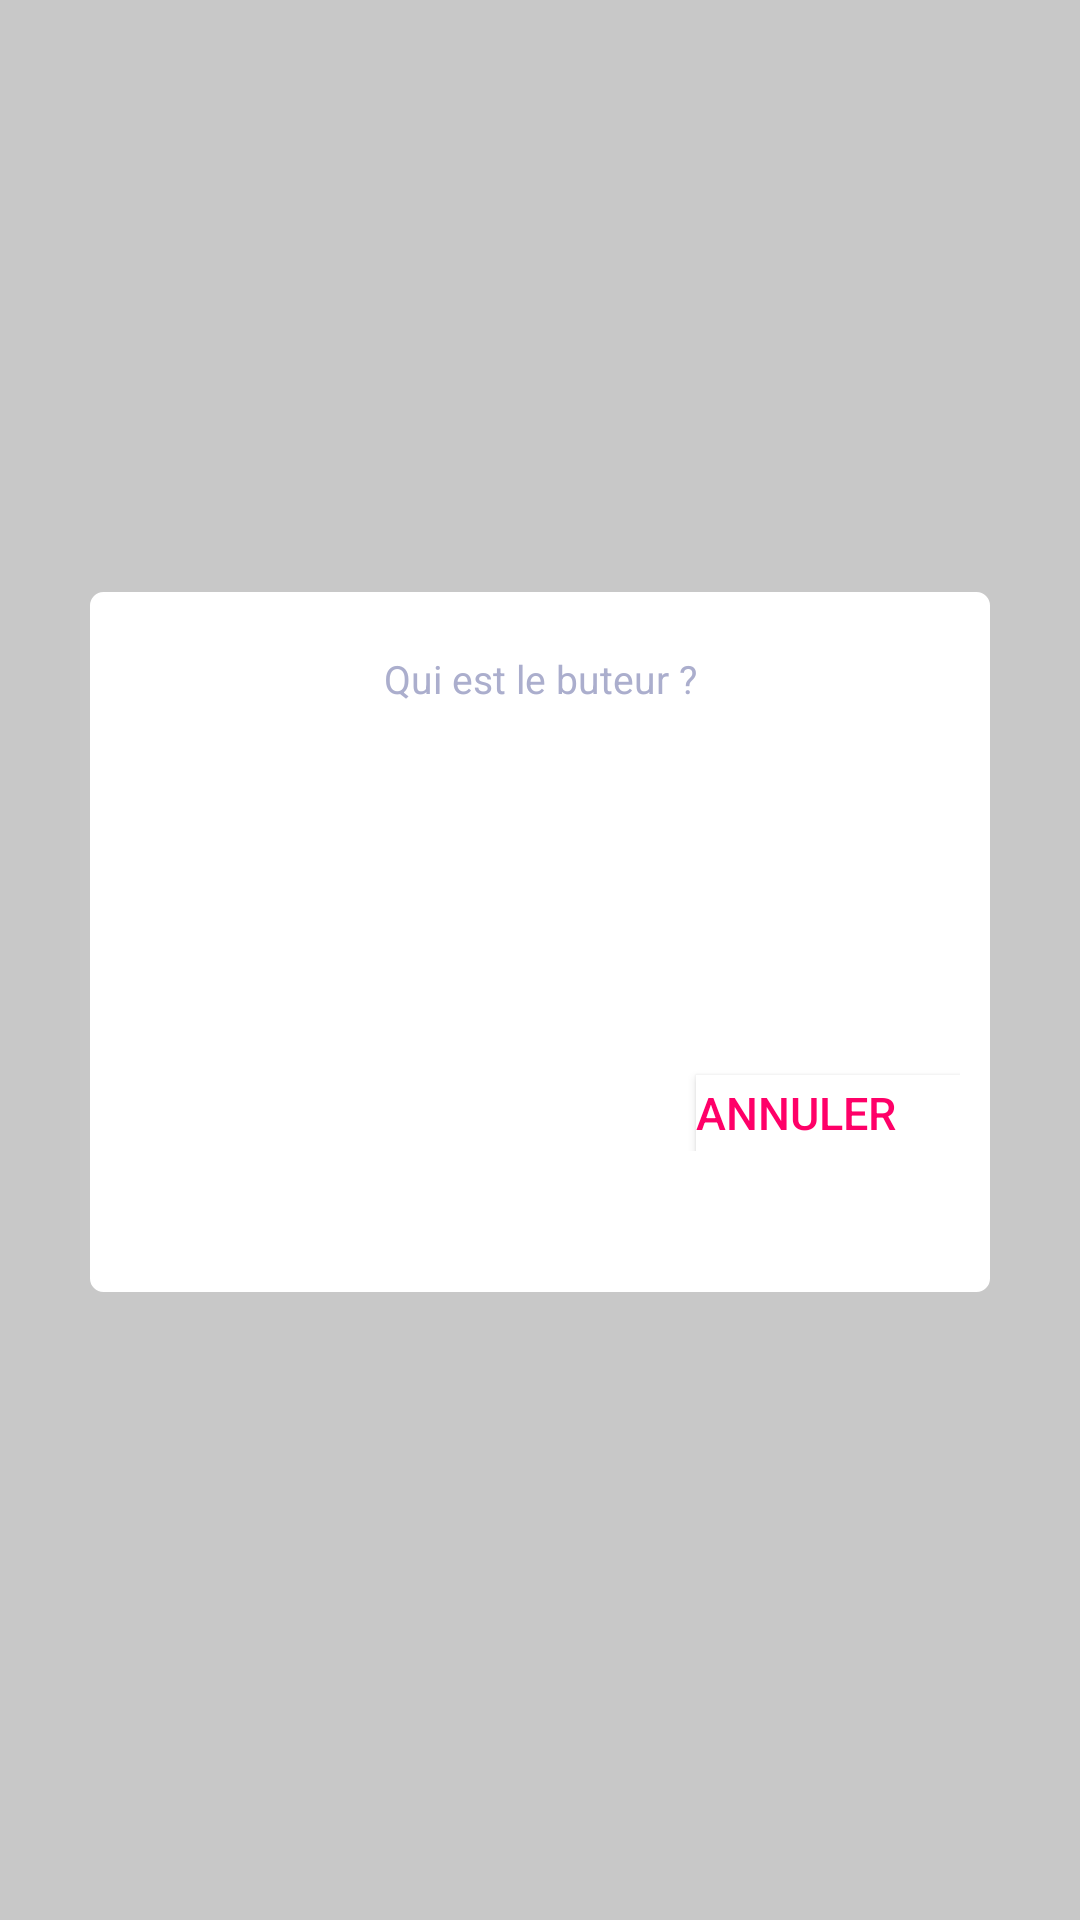

Layout XML and referenced resources for this Android screen:
<!-- AndroidManifest.xml: application theme AppTheme -->
<!-- res/layout/add_scorer.xml -->
<?xml version="1.0" encoding="utf-8"?>
<LinearLayout xmlns:android="http://schemas.android.com/apk/res/android"
    android:orientation="vertical" android:layout_width="fill_parent"
    android:layout_height="fill_parent"
    android:background="@color/overlayBlack"
    android:id="@+id/popupAddScorer"
    android:gravity="center_vertical|center_horizontal">
    
    <LinearLayout
        android:layout_width="900px"
        android:layout_height="700px"
        android:gravity="center_horizontal"
        style="@style/card">

        <TextView
            android:text="@string/title_scorer"
            android:id="@+id/title_scorer"
            style="@style/title_card" />

        <ScrollView
            android:layout_width="fill_parent"
            android:layout_height="340px">

            <LinearLayout
                android:layout_width="fill_parent"
                android:layout_height="wrap_content"
                android:id="@+id/scorers"
                android:orientation="vertical">

            </LinearLayout>

        </ScrollView>

        <Button
            android:id="@+id/cancel_scorer"
            android:text="@string/cancel"
            android:layout_width="wrap_content"
            android:layout_height="wrap_content"
            android:textColor="@color/red"
            android:textSize="15sp"
            android:singleLine="true"
            android:background="@color/white"
            android:gravity="center_vertical"
            android:layout_gravity="right">
        </Button>
    </LinearLayout>
</LinearLayout>
<!-- resources referenced by this layout -->
<resources>
  <color name="overlayBlack">#33000000</color>
  <color name="red">#FF0068</color>
  <color name="white">#FFFFFF</color>
  <string name="cancel">Annuler</string>
  <string name="title_scorer">Qui est le buteur ?</string>
  <style name="card">
          <item name="android:layout_width">fill_parent</item>
          <item name="android:layout_height">wrap_content</item>
          <item name="android:layout_alignParentLeft">true</item>
          <item name="android:gravity">center_horizontal</item>
          <item name="android:orientation">vertical</item>
          <item name="android:background">@drawable/rounded_corner_card</item>
          <item name="android:paddingTop">@dimen/padding_top_card</item>
          <item name="android:paddingLeft">10dp</item>
          <item name="android:paddingRight">10dp</item>
          <item name="android:paddingBottom">@dimen/padding_bottom_card</item>
          <item name="android:layout_marginTop">@dimen/margin_card</item>
          <item name="android:layout_marginBottom">@dimen/margin_bottom_card</item>
      </style>
  <style name="title_card">
          <item name="android:layout_width">fill_parent</item>
          <item name="android:layout_height">wrap_content</item>
          <item name="android:layout_alignParentLeft">true</item>
          <item name="android:gravity">center_horizontal</item>
          <item name="android:orientation">vertical</item>
          <item name="android:textColor">@color/grayLight</item>
          <item name="android:textSize">13sp</item>
          <item name="android:layout_marginBottom">10sp</item>
      </style>
  <style name="AppTheme" parent="Theme.AppCompat.Light.NoActionBar">
      </style>
  <!-- drawable rounded_corner_card (drawable) -->
  <?xml version="1.0" encoding="utf-8"?>
  <shape
      xmlns:android="http://schemas.android.com/apk/res/android"
      android:shape="rectangle">
  
      
      <solid
          android:color="#FFFFFF" >
      </solid>
  
      
      <stroke
          android:width="3dp"
          android:color="#FFFFFF" >
      </stroke>
  
      
      <corners
          android:radius="3dp"   >
      </corners>
  </shape>
  <dimen name="padding_top_card">20dp</dimen>
  <dimen name="padding_bottom_card">47dp</dimen>
  <dimen name="margin_card">20dp</dimen>
  <dimen name="margin_bottom_card">32dp</dimen>
  <color name="grayLight">#ABAECD</color>
</resources>
